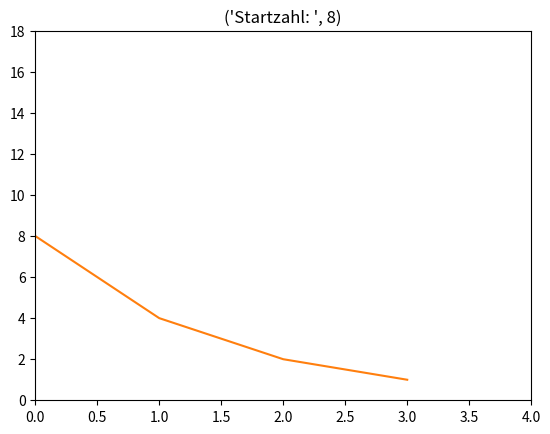

Generate this figure with matplotlib: (Note: this script raises an exception after producing the figure.)
import numpy as np
import matplotlib.pyplot as plt
from matplotlib.animation import FuncAnimation

def calcColatch(n:int,counter=0,liste=None):
    if liste is None:
        liste=[n]

    
    counter=counter+1
    if n!=1:
        if n%2==0:
            newN=n/2
            print(newN)
            liste.append(newN)
            
        else:
            newN=3*n+1
            print(newN)
            liste.append(newN)
            
        return calcColatch(newN,counter,liste)
    else:
        print("Counter: ",counter) 
        return liste

def calcColatchSim(n:int):
    if n%2==0:
            print(n/2)
            liste.append(n/2)
            calcColatch(n/2)
    else:
        print(3*n+1)
        liste.append(3*n+1)
        calcColatch(3*n+1)
start=8
plot=calcColatch(start)
fig=plt.figure()
axis=plt.axes(xlim=(0,len(plot)),ylim=(0, max(plot)+10))
title="Startzahl: ",start
plt.title(title)
line,=axis.plot([],[],lw=3)
def init():
     line.set_data([],[])
     return line,
def animate(i):
     x=list(range(i+1))
     y=plot[:i+1]
     line.set_data(x,y)
     return line,
#anim=FuncAnimation(fig, animate, init_func=init, frames=len(plot), interval=400, blit=True)
#anim.save("CollatzConjecture27.gif",writer="pillow",fps=2)
plt.plot(plot)
plt.figtext(start)
plt.show()
